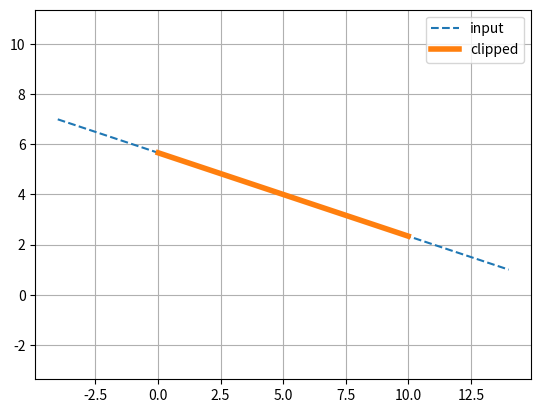

Reproduce this figure in Python.
import matplotlib.pyplot as plt
box=(0,10,0,8); p1=(-4,7); p2=(14,1)
# Parameter sampling shows the segment retained inside the clipping window.
pts=[]
for i in range(1001):
    t=i/1000; x=p1[0]+t*(p2[0]-p1[0]); y=p1[1]+t*(p2[1]-p1[1])
    if box[0]<=x<=box[1] and box[2]<=y<=box[3]: pts.append((x,y))
plt.plot([p1[0],p2[0]],[p1[1],p2[1]],'--',label='input')
if pts: x,y=zip(*pts); plt.plot(x,y,linewidth=4,label='clipped')
plt.legend(); plt.grid(); plt.axis('equal'); plt.show()
